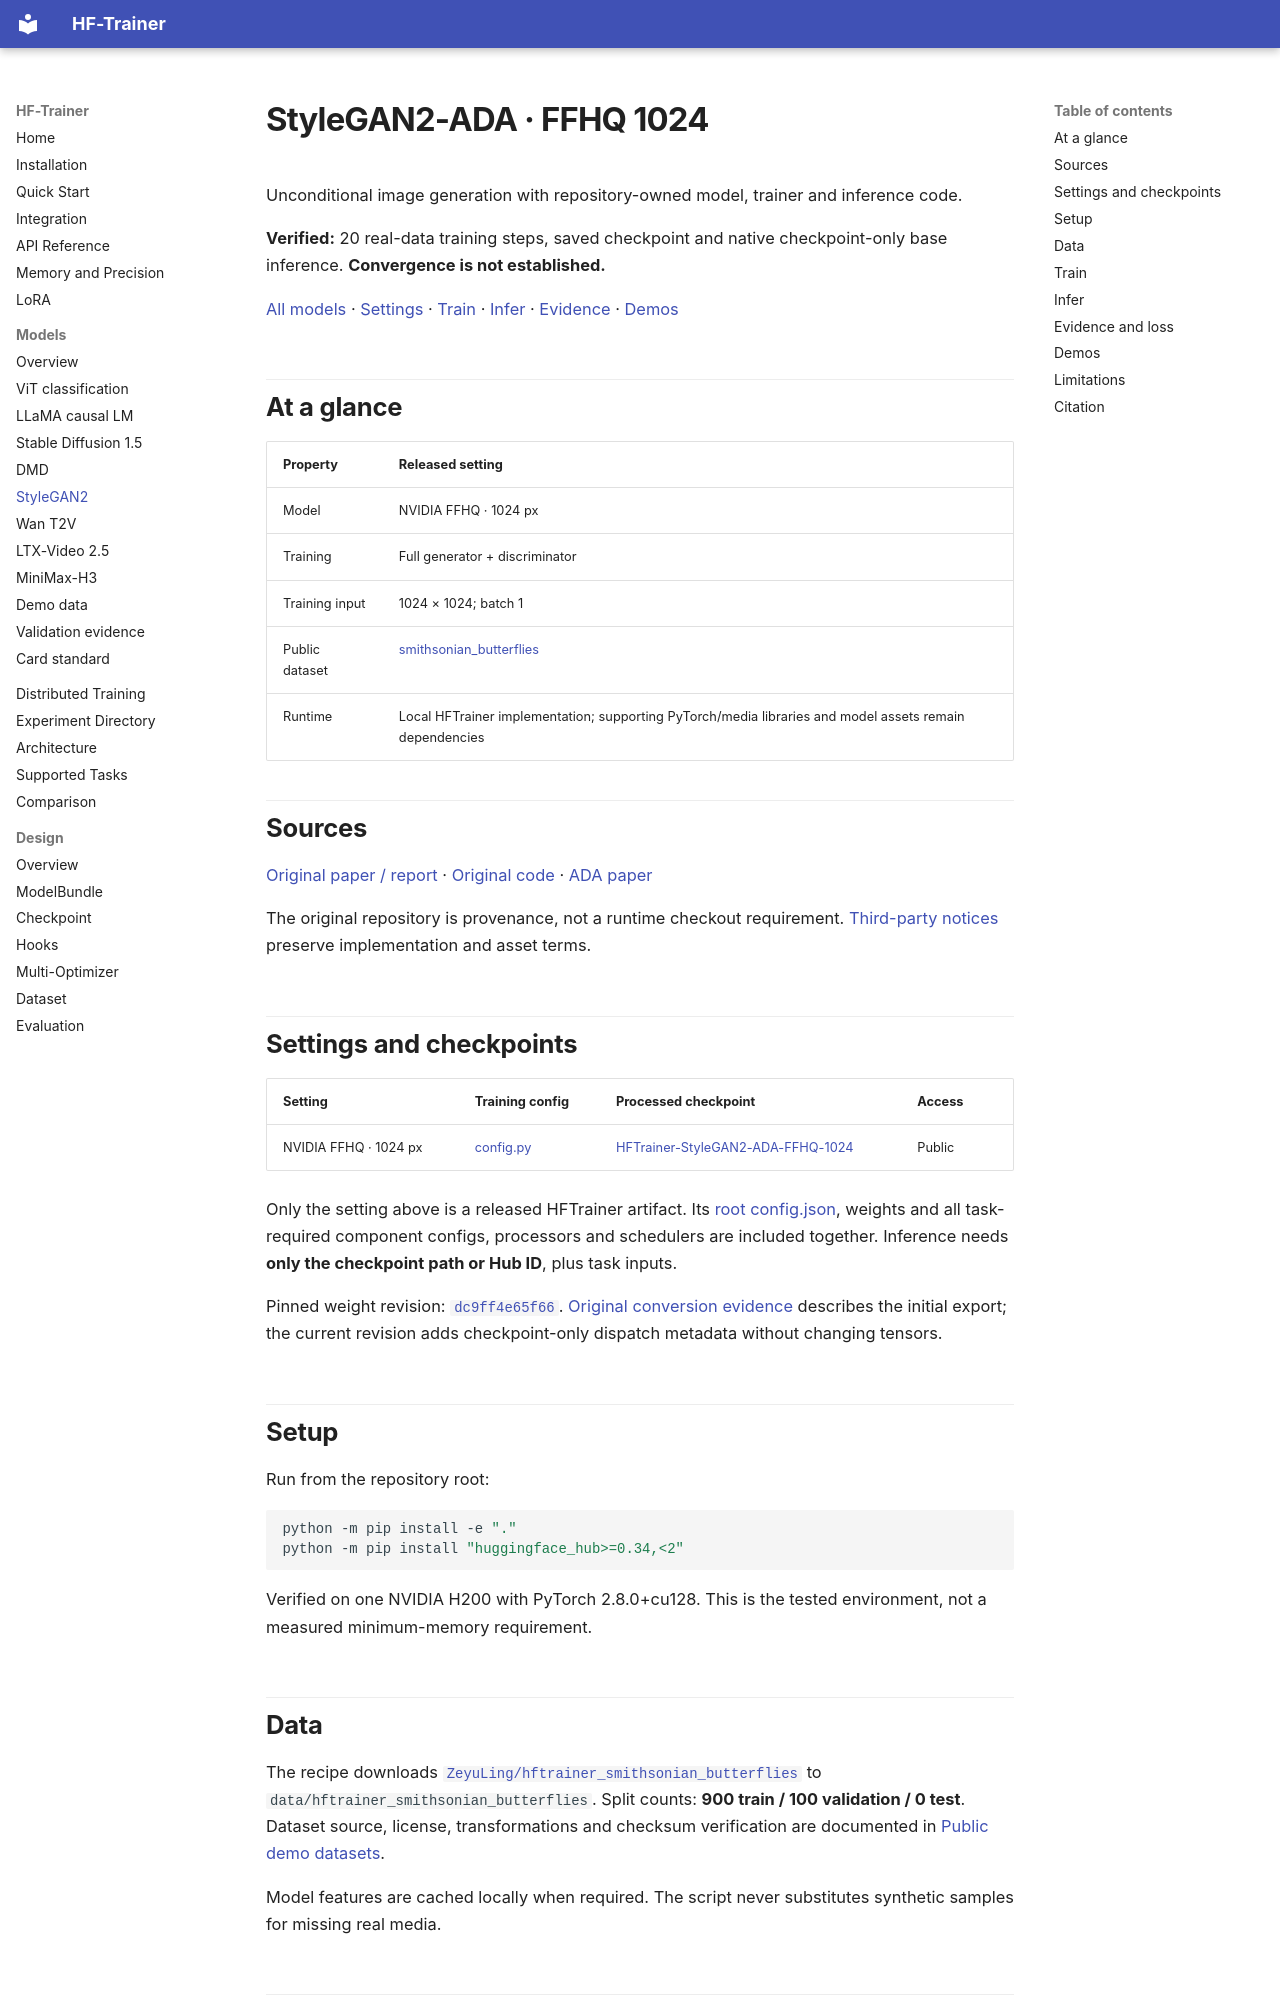

repository: ZeyuLing/HFTrainer · page: models/stylegan2/index.html · generator: mkdocs

# StyleGAN2-ADA · FFHQ 1024

Unconditional image generation with repository-owned model, trainer and inference code.

**Verified:** 20 real-data training steps, saved checkpoint and native checkpoint-only base inference. **Convergence is not established.**

[All models](index.md) · [Settings](#settings-and-checkpoints) · [Train](#train) · [Infer](#infer) · [Evidence](#evidence-and-loss) · [Demos](#demos)

## At a glance

| Property | Released setting |
| :--- | :--- |
| Model | NVIDIA FFHQ · 1024 px |
| Training | Full generator + discriminator |
| Training input | 1024 × 1024; batch 1 |
| Public dataset | [smithsonian_butterflies](https://huggingface.co/datasets/ZeyuLing/hftrainer_smithsonian_butterflies) |
| Runtime | Local HFTrainer implementation; supporting PyTorch/media libraries and model assets remain dependencies |

## Sources

[Original paper / report](https://arxiv.org/abs/1912.04958) · [Original code](https://github.com/NVlabs/stylegan2-ada-pytorch) · [ADA paper](https://arxiv.org/abs/2006.06676)

The original repository is provenance, not a runtime checkout requirement. [Third-party notices](https://github.com/ZeyuLing/HFTrainer/blob/main/THIRD_PARTY_NOTICES.md) preserve implementation and asset terms.

## Settings and checkpoints

| Setting | Training config | Processed checkpoint | Access |
| :--- | :--- | :--- | :--- |
| NVIDIA FFHQ · 1024 px | [config.py](https://github.com/ZeyuLing/HFTrainer/blob/main/configs/public_data/stylegan2.py) | [HFTrainer-StyleGAN2-ADA-FFHQ-1024](https://huggingface.co/ZeyuLing/HFTrainer-StyleGAN2-ADA-FFHQ-1024) | Public |

Only the setting above is a released HFTrainer artifact. Its [root config.json](https://huggingface.co/ZeyuLing/HFTrainer-StyleGAN2-ADA-FFHQ-1024/resolve/dc9ff4e65f66f18491e75a147c2895871e582e36/config.json), weights and all task-required component configs, processors and schedulers are included together. Inference needs **only the checkpoint path or Hub ID**, plus task inputs.

Pinned weight revision: [`dc9ff4e65f66`](https://huggingface.co/ZeyuLing/HFTrainer-StyleGAN2-ADA-FFHQ-1024/tree/dc9ff4e65f66f18491e75a147c2895871e582e36). [Original conversion evidence](evidence/checkpoints/stylegan2.json) describes the initial export; the current revision adds checkpoint-only dispatch metadata without changing tensors.
